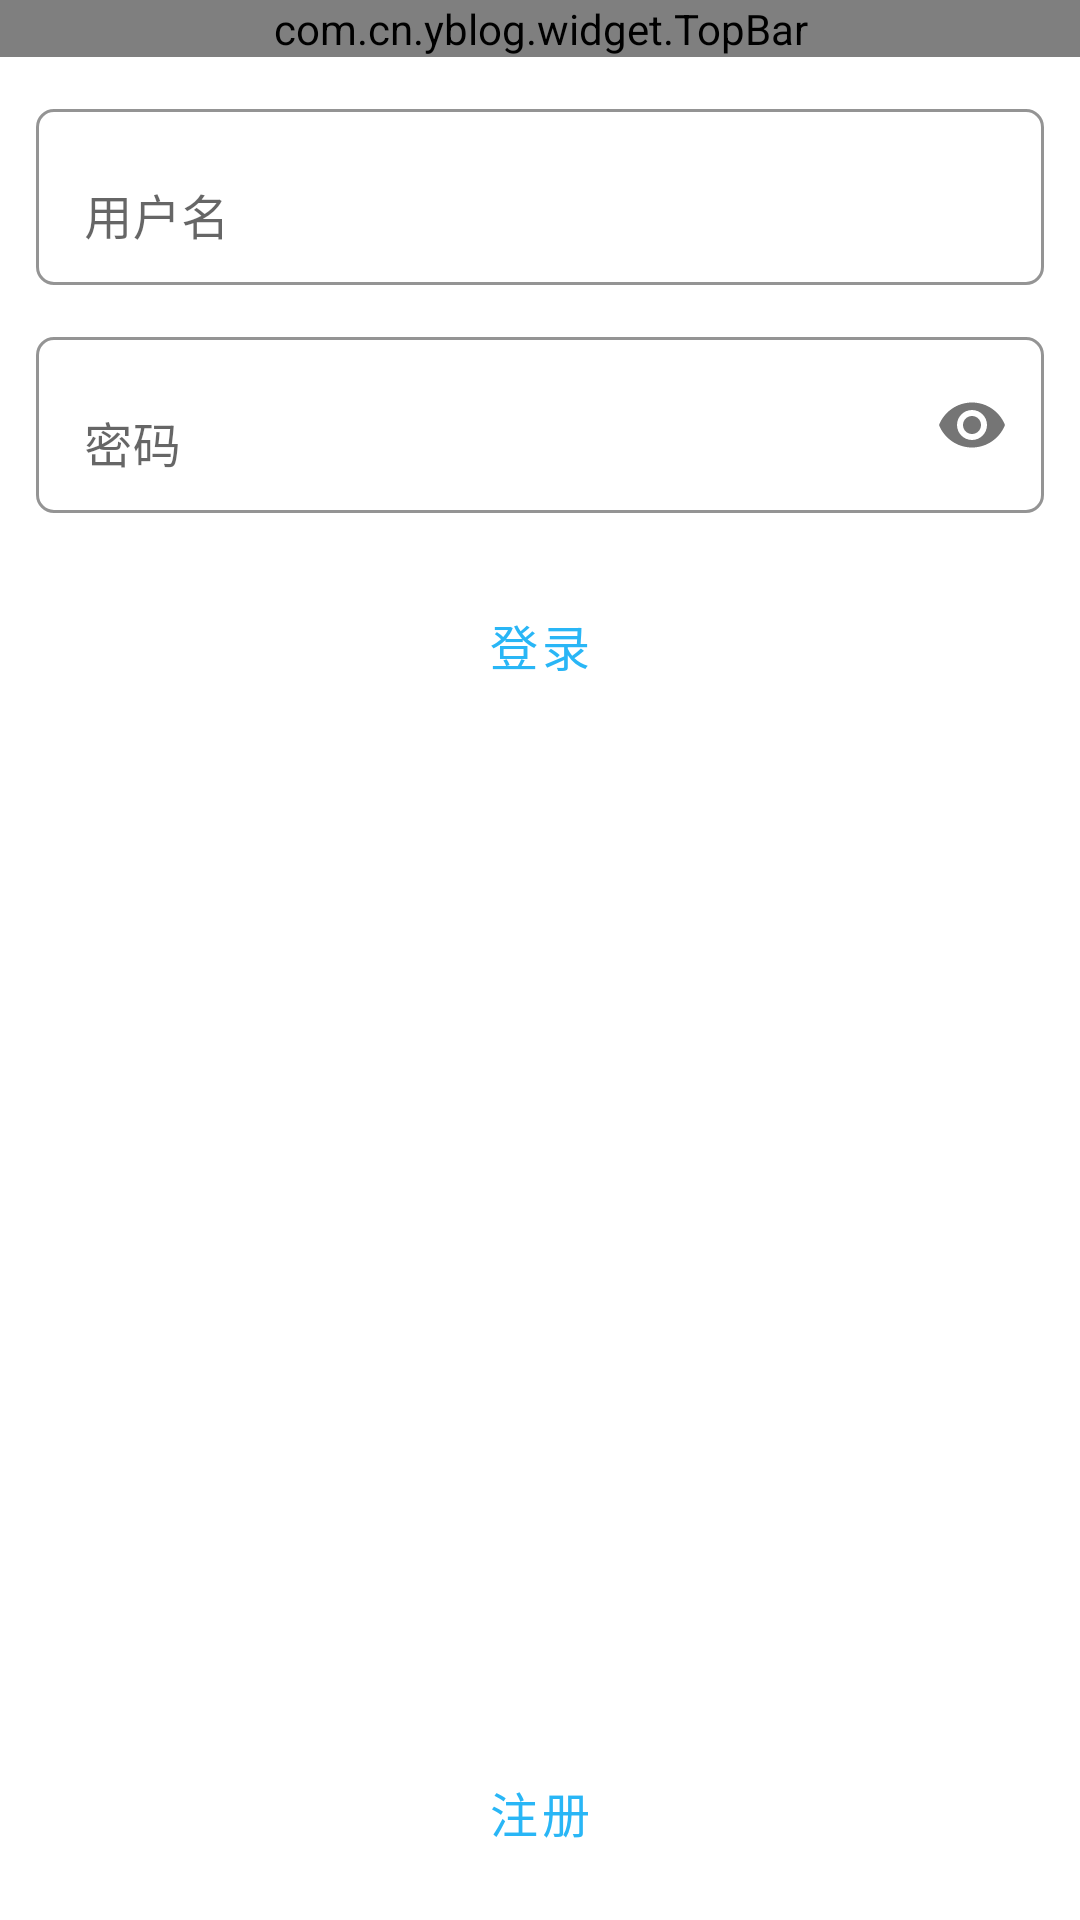

This screen was rendered from an Android layout file. Write that file and the resources it references.
<!-- AndroidManifest.xml: application theme Theme.YBlog -->
<!-- res/layout/activity_login.xml -->
<?xml version="1.0" encoding="utf-8"?>
<androidx.constraintlayout.widget.ConstraintLayout xmlns:android="http://schemas.android.com/apk/res/android"
    xmlns:app="http://schemas.android.com/apk/res-auto"
    android:layout_width="match_parent"
    android:layout_height="match_parent">

    <com.cn.yblog.widget.TopBar
        android:id="@+id/login_inner_top_bar"
        android:layout_width="match_parent"
        android:layout_height="wrap_content"
        android:title="@string/word_login"
        app:layout_constraintTop_toTopOf="parent" />

    <com.google.android.material.textfield.TextInputLayout
        android:id="@+id/login_til_username"
        style="@style/OutLinedBoxStyle"
        android:hint="@string/word_username"
        app:layout_constraintTop_toBottomOf="@id/login_inner_top_bar"
        app:startIconDrawable="@drawable/ic_person_24dp">

        <com.google.android.material.textfield.TextInputEditText
            android:layout_width="match_parent"
            android:layout_height="match_parent" />
    </com.google.android.material.textfield.TextInputLayout>

    <com.google.android.material.textfield.TextInputLayout
        android:id="@+id/login_til_password"
        style="@style/OutLinedBoxStyle"
        android:hint="@string/word_password"
        app:endIconMode="password_toggle"
        app:layout_constraintTop_toBottomOf="@id/login_til_username"
        app:startIconDrawable="@drawable/ic_lock_24dp">

        <com.google.android.material.textfield.TextInputEditText
            android:layout_width="match_parent"
            android:layout_height="match_parent"
            android:inputType="textPassword" />
    </com.google.android.material.textfield.TextInputLayout>

    <Button
        android:id="@+id/login_btn_login"
        style="@style/OutLinedButtonStyle"
        android:text="@string/word_login"
        app:layout_constraintTop_toBottomOf="@id/login_til_password" />

    <Button
        android:id="@+id/login_btn_register"
        style="@style/TextButtonStyle"
        android:text="@string/word_register"
        app:layout_constraintBottom_toBottomOf="parent" />

</androidx.constraintlayout.widget.ConstraintLayout>
<!-- resources referenced by this layout -->
<resources>
  <string name="word_login">登录</string>
  <string name="word_password">密码</string>
  <string name="word_register">注册</string>
  <string name="word_username">用户名</string>
  <style name="OutLinedBoxStyle">
          <item name="android:layout_width">match_parent</item>
          <item name="android:layout_height">@dimen/layout_height_l</item>
          <item name="android:layout_margin">@dimen/margin_m</item>
          <item name="boxCornerRadiusTopEnd">@dimen/corner_radius</item>
          <item name="boxCornerRadiusTopStart">@dimen/corner_radius</item>
          <item name="boxCornerRadiusBottomEnd">@dimen/corner_radius</item>
          <item name="boxCornerRadiusBottomStart">@dimen/corner_radius</item>
          <item name="boxBackgroundColor">@null</item>
          <item name="boxBackgroundMode">outline</item>
      </style>
  <style name="OutLinedButtonStyle" parent="@style/Widget.MaterialComponents.Button.OutlinedButton">
          <item name="android:layout_width">match_parent</item>
          <item name="android:layout_height">@dimen/layout_height_l</item>
          <item name="android:layout_margin">@dimen/margin_m</item>
          <item name="android:textSize">@dimen/text_size_s</item>
          <item name="strokeColor">@color/black</item>
      </style>
  <style name="TextButtonStyle" parent="@style/Widget.MaterialComponents.Button.TextButton">
          <item name="android:layout_width">match_parent</item>
          <item name="android:layout_height">@dimen/layout_height_m</item>
          <item name="android:layout_margin">@dimen/margin_m</item>
          <item name="android:textSize">@dimen/text_size_s</item>
      </style>
  <style name="Theme.YBlog" parent="Theme.MaterialComponents.DayNight.NoActionBar">
          
          <item name="colorPrimary">@color/blue_400</item>
          <item name="colorPrimaryVariant">@color/blue_400</item>
          <item name="colorOnPrimary">@color/white</item>
          
          <item name="colorSecondary">@color/teal_200</item>
          <item name="colorSecondaryVariant">@color/teal_700</item>
          <item name="colorOnSecondary">@color/black</item>
          
          <item name="android:statusBarColor">@color/transparent</item>
          
          <item name="android:windowAnimationStyle">@style/BaseWindowAnimationStyle</item>
  
  
      </style>
  <dimen name="layout_height_l">64dp</dimen>
  <dimen name="margin_m">12dp</dimen>
  <dimen name="corner_radius">6dp</dimen>
  <dimen name="text_size_s">16sp</dimen>
  <color name="black">#FF000000</color>
  <dimen name="layout_height_m">48dp</dimen>
  <color name="blue_400">#FF29B6F6</color>
  <color name="white">#FFFFFFFF</color>
  <color name="teal_200">#FF80CBC4</color>
  <color name="teal_700">#FF018786</color>
  <color name="transparent">#00000000</color>
  <style name="BaseWindowAnimationStyle">
          <item name="android:windowEnterAnimation">@null</item>
          <item name="android:windowExitAnimation">@null</item>
          <item name="android:activityOpenEnterAnimation">@anim/anim_activity_in</item>
          <item name="android:activityOpenExitAnimation">@anim/anim_activity_out</item>
          <item name="android:activityCloseEnterAnimation">@anim/anim_activity_in</item>
          <item name="android:activityCloseExitAnimation">@anim/anim_activity_out</item>
      </style>
</resources>
